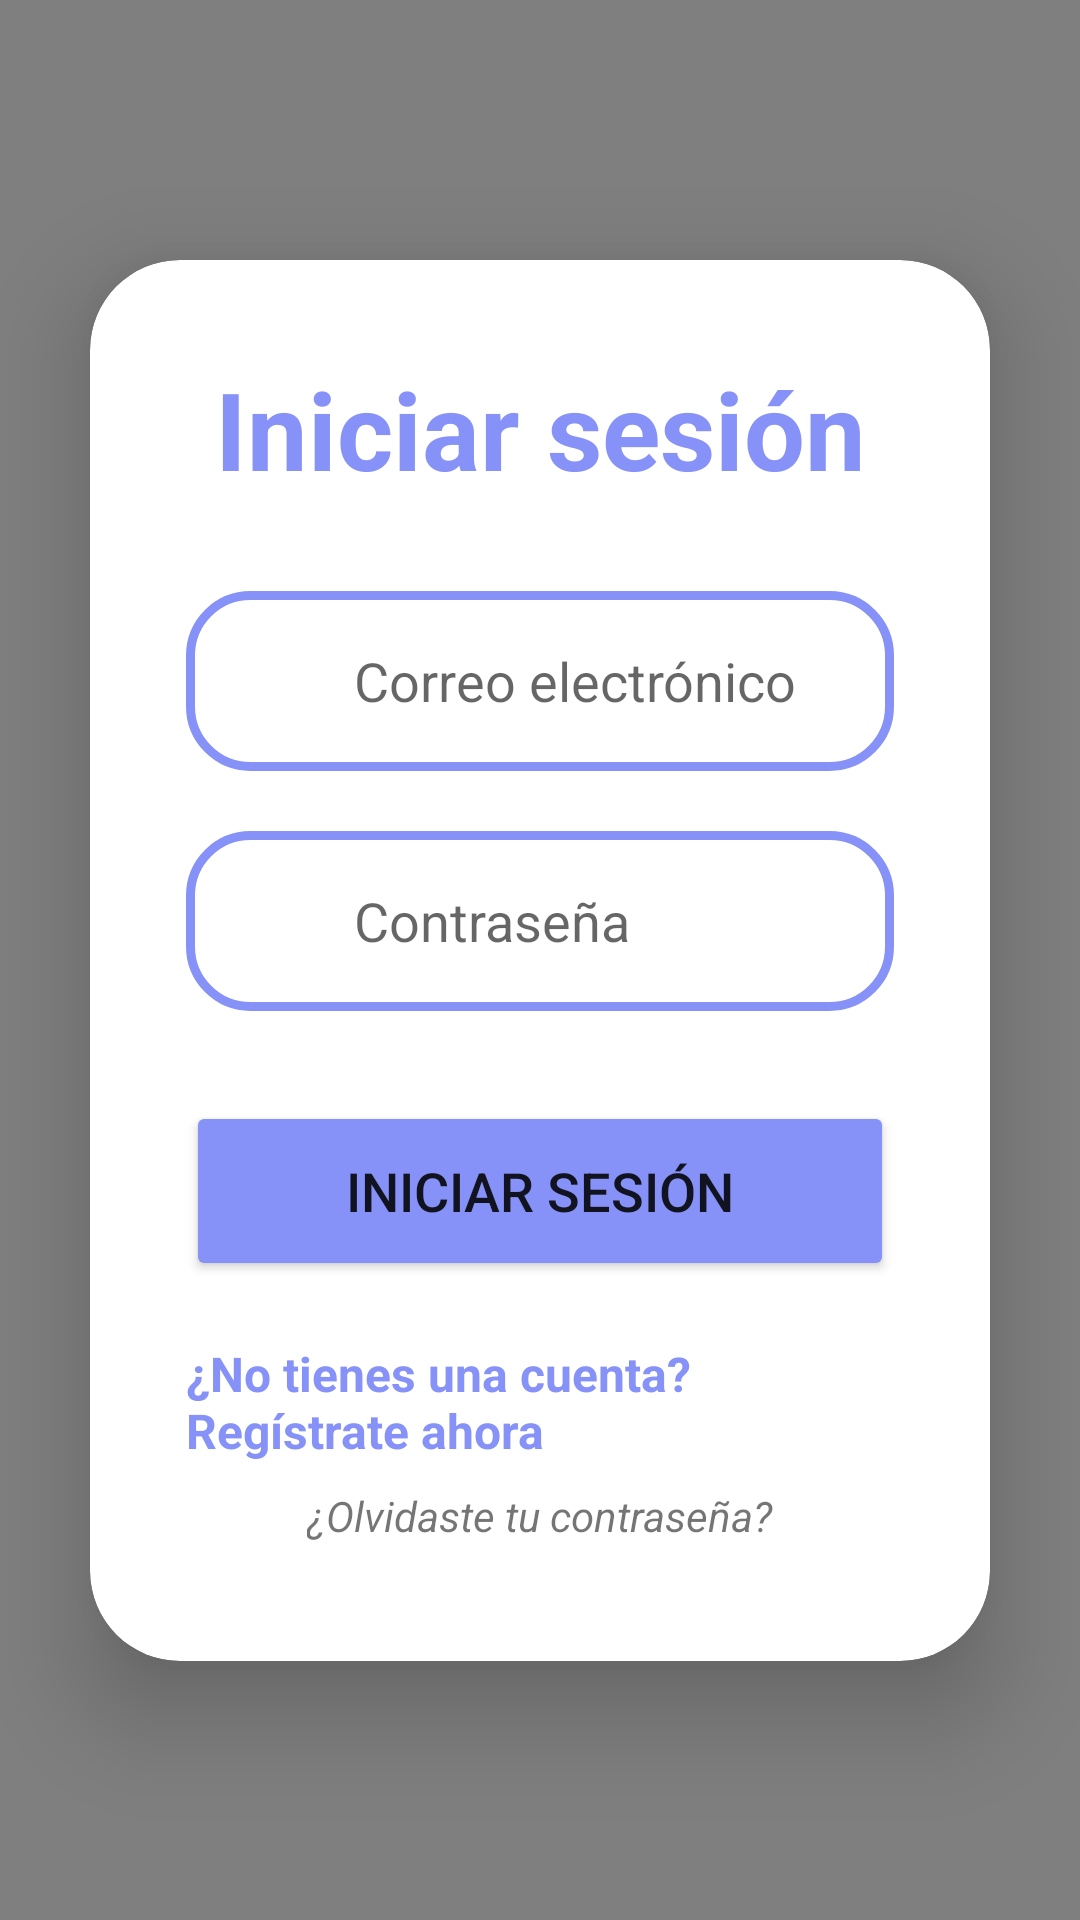

Android layout source for this screen:
<!-- AndroidManifest.xml: application theme Theme.Integradora -->
<!-- res/layout/activity_login.xml -->
<androidx.constraintlayout.widget.ConstraintLayout
    xmlns:android="http://schemas.android.com/apk/res/android"
    xmlns:app="http://schemas.android.com/apk/res-auto"
    xmlns:tools="http://schemas.android.com/tools"
    android:layout_width="match_parent"
    android:layout_height="match_parent"
    android:background="@drawable/wave9"
    tools:context=".Login">

    <com.airbnb.lottie.LottieAnimationView
        android:id="@+id/lottieAnimationView"
        android:layout_width="1000dp"
        android:layout_height="900dp"
        app:layout_constraintTop_toTopOf="parent"
        app:layout_constraintStart_toStartOf="parent"
        app:layout_constraintEnd_toEndOf="parent"
        app:lottie_autoPlay="true"
        app:lottie_loop="true"
        app:lottie_rawRes="@raw/olachida" />

    <androidx.cardview.widget.CardView
        android:layout_width="0dp"
        android:layout_height="wrap_content"
        android:layout_margin="30dp"
        app:cardCornerRadius="30dp"
        app:cardElevation="20dp"
        app:layout_constraintBottom_toBottomOf="parent"
        app:layout_constraintEnd_toEndOf="parent"
        app:layout_constraintStart_toStartOf="parent"
        app:layout_constraintTop_toTopOf="parent">

        <LinearLayout
            android:layout_width="match_parent"
            android:layout_height="467dp"
            android:orientation="vertical"
            android:padding="32dp">

            
            <TextView
                android:id="@+id/loginText"
                android:layout_width="match_parent"
                android:layout_height="wrap_content"

                android:layout_marginBottom="20dp"
                android:text="@string/login"
                android:textAlignment="center"
                android:textColor="@color/purple"
                android:textSize="36sp"
                android:textStyle="bold" />

            
            <LinearLayout
                android:layout_width="match_parent"
                android:layout_height="wrap_content"
                android:layout_marginTop="10dp"
                android:background="@drawable/custom_edittext"
                android:gravity="center_vertical"
                android:orientation="horizontal"
                android:paddingStart="16dp"
                android:paddingEnd="16dp">

                <ImageView
                    android:layout_width="24dp"
                    android:layout_height="24dp"
                    android:layout_marginEnd="8dp"
                    android:contentDescription="User Icon"
                    android:src="@drawable/ic_user" />

                <EditText
                    android:id="@+id/username"
                    android:layout_width="0dp"
                    android:layout_height="60dp"
                    android:layout_weight="1"
                    android:background="@null"
                    android:hint="@string/correo_electr_nico"
                    android:maxLength="40"
                    android:inputType="textEmailAddress"
                    android:paddingStart="8dp"
                    android:scrollHorizontally="true"
                    android:singleLine="true"
                    android:textColor="@color/black" />
            </LinearLayout>

            
            <LinearLayout
                android:layout_width="match_parent"
                android:layout_height="wrap_content"
                android:layout_marginTop="20dp"
                android:background="@drawable/custom_edittext"
                android:gravity="center_vertical"
                android:orientation="horizontal"
                android:paddingStart="16dp"
                android:paddingEnd="16dp">

                <ImageView
                    android:layout_width="24dp"
                    android:layout_height="24dp"
                    android:layout_marginEnd="8dp"
                    android:contentDescription="Lock Icon"
                    android:src="@drawable/ic_lock" />

                <EditText
                    android:id="@+id/password"
                    android:layout_width="0dp"
                    android:layout_height="60dp"
                    android:layout_weight="1"
                    android:background="@null"
                    android:hint="@string/contrase_a"
                    android:inputType="textPassword"
                    android:maxLength="40"
                    android:paddingStart="8dp"
                    android:scrollHorizontally="true"
                    android:singleLine="true"
                    android:textColor="@color/black" />
            </LinearLayout>
            <FrameLayout
                android:layout_width="match_parent"
                android:layout_height="60dp"
                android:layout_marginTop="30dp">

                <Button
                    android:id="@+id/loginButton"
                    android:layout_width="match_parent"
                    android:layout_height="match_parent"
                    android:backgroundTint="@color/purple"
                    android:text="@string/login"
                    android:textSize="18sp" />

                <ProgressBar
                    android:id="@+id/progressBar"
                    android:layout_width="wrap_content"
                    android:layout_height="wrap_content"
                    android:layout_gravity="center"
                    android:visibility="gone"
                    style="@android:style/Widget.DeviceDefault.Light.ProgressBar.Large" />
            </FrameLayout>


            <TextView
                android:id="@+id/registrationPrompt"
                android:layout_width="wrap_content"
                android:layout_height="wrap_content"
                android:layout_gravity="center"
                android:layout_marginTop="20dp"
                android:clickable="true"
                android:focusable="true"
                android:text="@string/no_tienes_una_cuenta_reg_strate_ahora"
                android:textColor="@color/purple"
                android:textSize="16sp"
                android:textStyle="bold"
                android:onClick="onForgotregistrationClick"
                />

            <TextView
                android:id="@+id/forgotPassword"
                android:layout_width="wrap_content"
                android:layout_height="wrap_content"
                android:layout_gravity="center"
                android:layout_marginTop="8dp"
                android:clickable="true"
                android:focusable="true"
                android:onClick="onForgotPasswordClick"
                android:text="@string/olvidaste_tu_contrase_a"
                android:textSize="14sp"
                android:textStyle="italic" />
        </LinearLayout>

    </androidx.cardview.widget.CardView>

</androidx.constraintlayout.widget.ConstraintLayout>
<!-- resources referenced by this layout -->
<resources>
  <color name="black">#FF000000</color>
  <color name="purple">#8692f7</color>
  <!-- drawable custom_edittext (drawable) -->
  <?xml version="1.0" encoding="utf-8"?>
  <shape xmlns:android="http://schemas.android.com/apk/res/android"
      android:shape="rectangle">
  
      
      <solid android:color="@android:color/white" />
  
      
      <stroke
          android:width="3dp"
          android:color="@color/purple" />
  
      
      <corners android:radius="20dp" />
  
  </shape>
  <!-- drawable wave9: vector/xml drawable (drawable, 4886 chars, omitted) -->
  <string name="contrase_a">Contraseña</string>
  <string name="correo_electr_nico">Correo electrónico</string>
  <string name="login">Iniciar sesión</string>
  <string name="no_tienes_una_cuenta_reg_strate_ahora">¿No tienes una cuenta? Regístrate ahora</string>
  <string name="olvidaste_tu_contrase_a">¿Olvidaste tu contraseña?</string>
  <style name="Theme.Integradora" parent="Theme.MaterialComponents.Light.DarkActionBar">
          
          <item name="colorPrimary">@color/purple_500</item>
          <item name="colorPrimaryVariant">@color/purple_700</item>
          <item name="colorOnPrimary">@color/white</item>
          
          <item name="colorSecondary">@color/teal_200</item>
          <item name="colorSecondaryVariant">@color/teal_700</item>
          <item name="colorOnSecondary">@color/black</item>
          
          <item name="android:statusBarColor">?attr/colorPrimaryVariant</item>
          
      </style>
  <color name="purple_500">#FF6200EE</color>
  <color name="purple_700">#FF3700B3</color>
  <color name="white">#FFFFFFFF</color>
  <color name="teal_200">#FF03DAC5</color>
  <color name="teal_700">#FF018786</color>
</resources>
